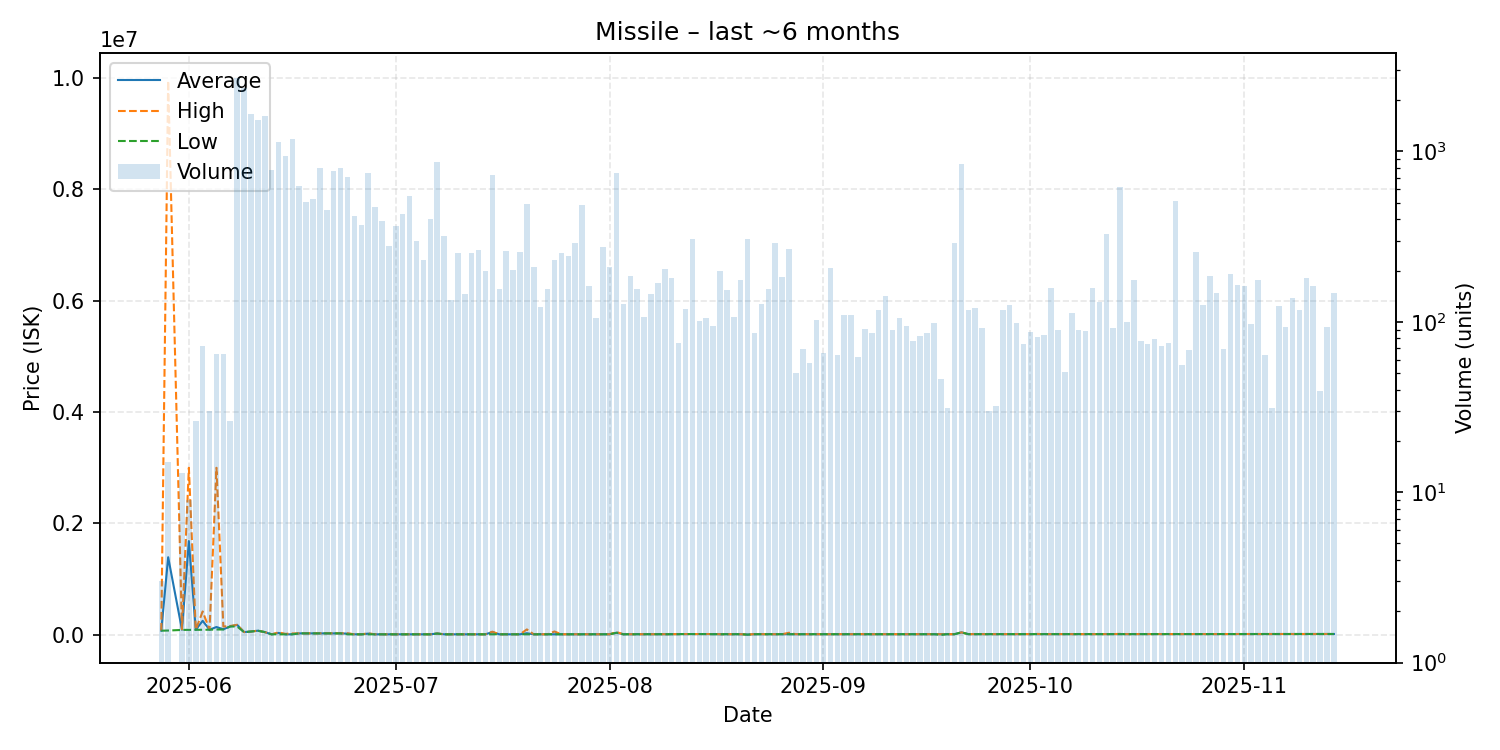

The table this chart was drawn from, first rows:
date, average, highest, lowest, order_count, volume
2025-05-28, 75333, 76000, 75000, 2, 3
2025-05-29, 1394067, 9950000, 78000, 5, 15
2025-05-31, 92769, 100000, 89000, 4, 13
2025-06-01, 1684444, 3000000, 90000, 4, 9
2025-06-02, 90576, 91010, 90070, 4, 26
2025-06-03, 252321, 420500, 92100, 13, 72
2025-06-04, 92958, 95000, 92550, 4, 30
2025-06-05, 141244, 3000000, 96600, 7, 65
2025-06-06, 100591, 150000, 96600, 14, 65
2025-06-07, 152419, 160100, 151000, 6, 26
2025-06-08, 180000, 180200, 150100, 575, 2692
2025-06-09, 50020, 50030, 50000, 471, 2341
2025-06-10, 60010, 60020, 60000, 261, 1656
2025-06-11, 75030, 75040, 75020, 261, 1537
2025-06-12, 50020, 50170, 50020, 239, 1617
2025-06-13, 10030, 10030, 10020, 171, 773
2025-06-14, 35000, 45000, 10100, 238, 1142
2025-06-15, 10130, 18485, 10120, 199, 940
2025-06-16, 10170, 27000, 10150, 179, 1185
2025-06-17, 27020, 27020, 27020, 132, 623
2025-06-18, 27080, 27080, 27080, 120, 506
2025-06-19, 27090, 27090, 27090, 110, 526
2025-06-20, 27070, 27070, 27070, 124, 804
2025-06-21, 27080, 27080, 27080, 114, 456
2025-06-22, 27080, 27080, 27080, 128, 772
2025-06-23, 27080, 27080, 27080, 81, 800
2025-06-24, 22000, 28890, 10200, 87, 711
2025-06-25, 10210, 10210, 10210, 77, 418
2025-06-26, 10240, 10250, 10230, 58, 369
2025-06-27, 22230, 27060, 10270, 73, 752
2025-06-28, 10280, 10280, 10280, 81, 472
2025-06-29, 10330, 10360, 10310, 70, 392
2025-06-30, 10360, 10360, 10360, 60, 280
2025-07-01, 10350, 10350, 10350, 54, 365
2025-07-02, 10340, 10340, 10340, 72, 432
2025-07-03, 10360, 10360, 10360, 91, 550
2025-07-04, 10380, 10380, 10380, 61, 299
2025-07-05, 10390, 10390, 10390, 54, 232
2025-07-06, 10410, 10420, 10400, 83, 403
2025-07-07, 24310, 24310, 23900, 93, 862
2025-07-08, 10440, 10440, 10440, 42, 319
2025-07-09, 10460, 10460, 10460, 35, 134
2025-07-10, 10470, 10470, 10470, 29, 252
2025-07-11, 10490, 10490, 10490, 30, 145
2025-07-12, 10490, 10490, 10490, 43, 252
2025-07-13, 10490, 10490, 10490, 57, 264
2025-07-14, 10490, 10490, 10490, 40, 198
2025-07-15, 49780, 57190, 10530, 63, 731
2025-07-16, 10540, 10540, 10540, 25, 155
2025-07-17, 10570, 10570, 10570, 36, 262
2025-07-18, 10580, 10580, 10580, 35, 201
2025-07-19, 10580, 10580, 10580, 47, 256
2025-07-20, 29400, 98000, 10580, 95, 494
2025-07-21, 10600, 10600, 10600, 38, 209
2025-07-22, 11000, 11000, 11000, 25, 122
2025-07-23, 11100, 11100, 11100, 28, 156
2025-07-24, 11100, 61020, 11010, 40, 231
2025-07-25, 11040, 11040, 11040, 37, 253
2025-07-26, 11040, 11040, 11040, 31, 243
2025-07-27, 11040, 11040, 11040, 50, 290
... 110 more rows
